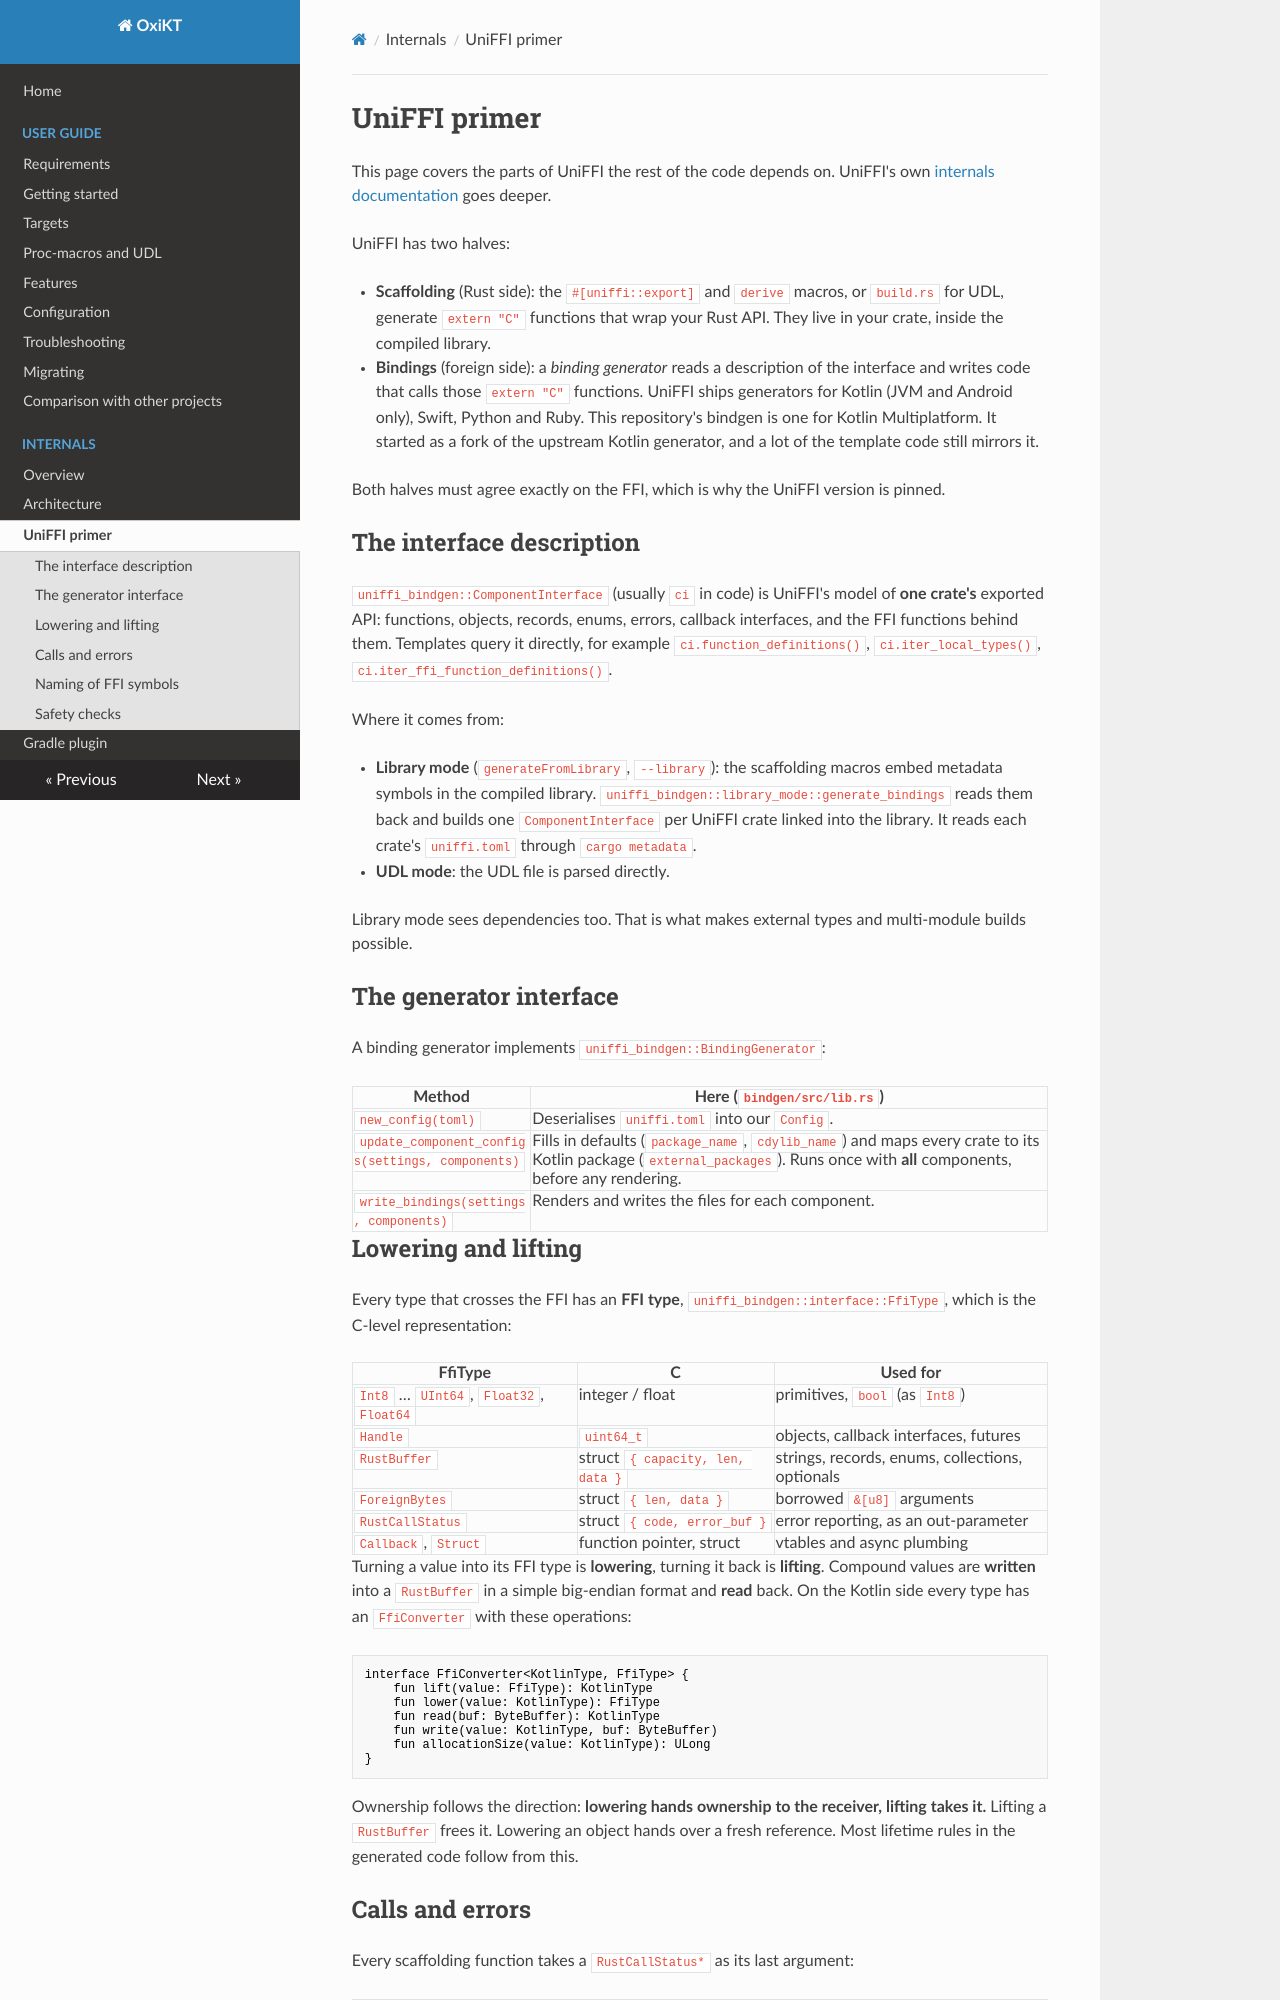

repository: UbiqueInnovation/uniffi-kotlin-multiplatform-bindings · page: internals/uniffi-primer/index.html · generator: mkdocs

# UniFFI primer

This page covers the parts of UniFFI the rest of the code depends on. UniFFI's own
[internals documentation](https://mozilla.github.io/uniffi-rs/0.32/internals/design_principles.html)
goes deeper.

UniFFI has two halves:

- **Scaffolding** (Rust side): the `#[uniffi::export]` and `derive` macros, or `build.rs` for UDL,
  generate `extern "C"` functions that wrap your Rust API. They live in your crate, inside the
  compiled library.
- **Bindings** (foreign side): a *binding generator* reads a description of the interface and
  writes code that calls those `extern "C"` functions. UniFFI ships generators for Kotlin
  (JVM and Android only), Swift, Python and Ruby. This repository's bindgen is one for Kotlin Multiplatform.
  It started as a fork of the upstream Kotlin generator, and a lot of the template code still
  mirrors it.

Both halves must agree exactly on the FFI, which is why the UniFFI version is pinned.

## The interface description

`uniffi_bindgen::ComponentInterface` (usually `ci` in code) is UniFFI's model of **one crate's**
exported API: functions, objects, records, enums, errors, callback interfaces, and the FFI
functions behind them. Templates query it directly, for example `ci.function_definitions()`,
`ci.iter_local_types()`, `ci.iter_ffi_function_definitions()`.

Where it comes from:

- **Library mode** (`generateFromLibrary`, `--library`): the scaffolding macros embed metadata
  symbols in the compiled library. `uniffi_bindgen::library_mode::generate_bindings` reads them
  back and builds one `ComponentInterface` per UniFFI crate linked into the library. It reads each
  crate's `uniffi.toml` through `cargo metadata`.
- **UDL mode**: the UDL file is parsed directly.

Library mode sees dependencies too. That is what makes external types and multi-module builds
possible.

## The generator interface

A binding generator implements `uniffi_bindgen::BindingGenerator`:

| Method | Here (`bindgen/src/lib.rs`) |
| --- | --- |
| `new_config(toml)` | Deserialises `uniffi.toml` into our `Config`. |
| `update_component_configs(settings, components)` | Fills in defaults (`package_name`, `cdylib_name`) and maps every crate to its Kotlin package (`external_packages`). Runs once with **all** components, before any rendering. |
| `write_bindings(settings, components)` | Renders and writes the files for each component. |
